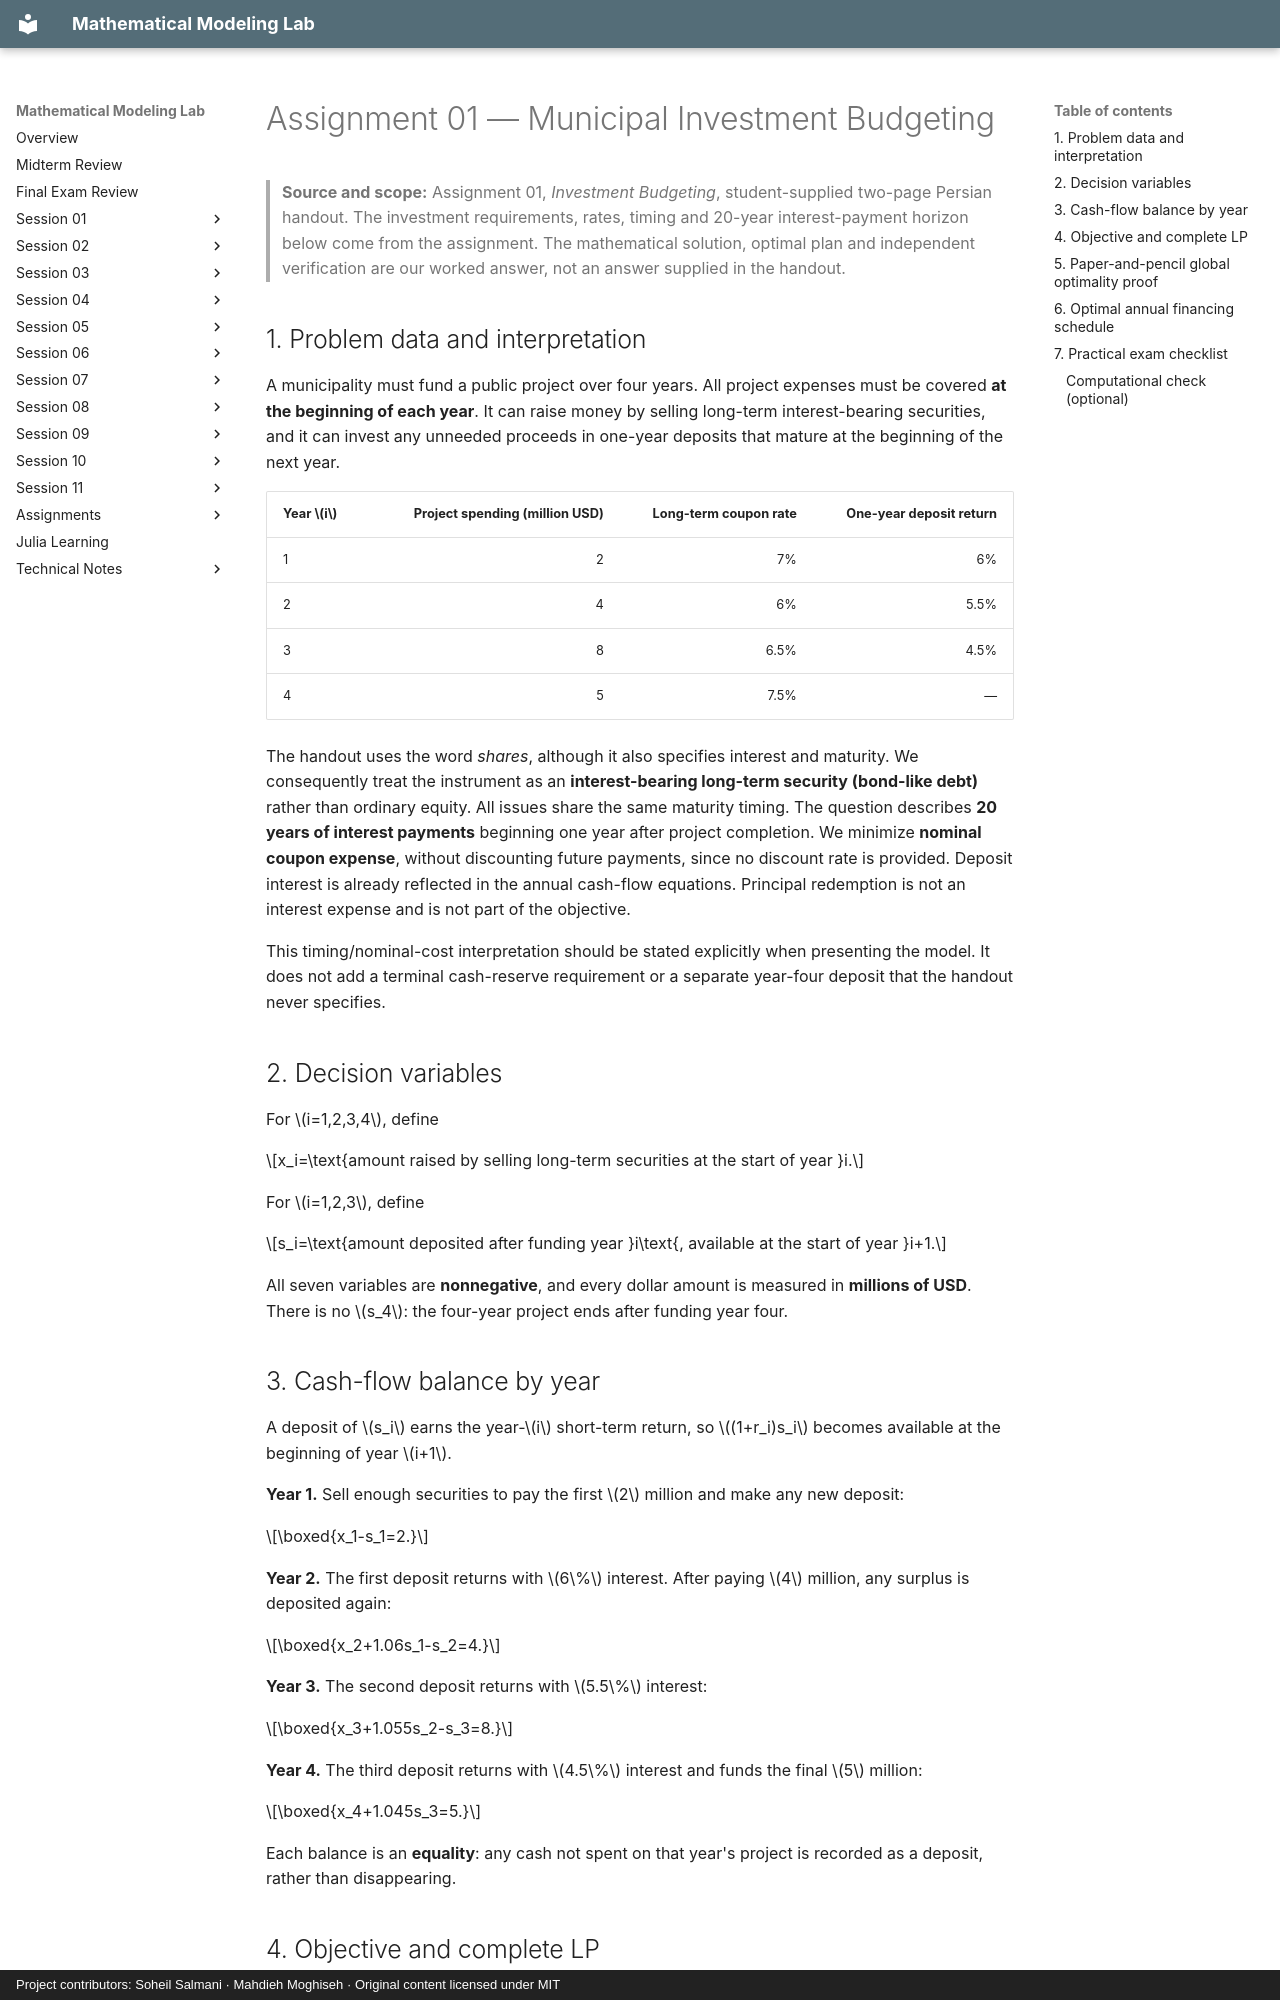

repository: SoheilGtex/mathematical-modeling-lab · page: assignments/investment-budget.en/index.html · generator: mkdocs · copyright: Project contributors: Soheil Salmani · Mahdieh Moghiseh · Original content licensed under MIT

# Assignment 01 — Municipal Investment Budgeting

> **Source and scope:** Assignment 01, *Investment Budgeting*, student-supplied two-page Persian handout. The investment requirements, rates, timing and 20-year interest-payment horizon below come from the assignment. The mathematical solution, optimal plan and independent verification are our worked answer, not an answer supplied in the handout.

## 1. Problem data and interpretation

A municipality must fund a public project over four years. All project expenses must be covered **at the beginning of each year**. It can raise money by selling long-term interest-bearing securities, and it can invest any unneeded proceeds in one-year deposits that mature at the beginning of the next year.

| Year $i$ | Project spending (million USD) | Long-term coupon rate | One-year deposit return |
| --- | ---: | ---: | ---: |
| 1 | 2 | 7% | 6% |
| 2 | 4 | 6% | 5.5% |
| 3 | 8 | 6.5% | 4.5% |
| 4 | 5 | 7.5% | — |

The handout uses the word *shares*, although it also specifies interest and maturity. We consequently treat the instrument as an **interest-bearing long-term security (bond-like debt)** rather than ordinary equity. All issues share the same maturity timing. The question describes **20 years of interest payments** beginning one year after project completion. We minimize **nominal coupon expense**, without discounting future payments, since no discount rate is provided. Deposit interest is already reflected in the annual cash-flow equations. Principal redemption is not an interest expense and is not part of the objective.

This timing/nominal-cost interpretation should be stated explicitly when presenting the model. It does not add a terminal cash-reserve requirement or a separate year-four deposit that the handout never specifies.

## 2. Decision variables

For $i=1,2,3,4$, define

$$x_i=\text{amount raised by selling long-term securities at the start of year }i.$$

For $i=1,2,3$, define

$$s_i=\text{amount deposited after funding year }i\text{, available at the start of year }i+1.$$

All seven variables are **nonnegative**, and every dollar amount is measured in **millions of USD**. There is no $s_4$: the four-year project ends after funding year four.

## 3. Cash-flow balance by year

A deposit of $s_i$ earns the year-$i$ short-term return, so $(1+r_i)s_i$ becomes available at the beginning of year $i+1$.

**Year 1.** Sell enough securities to pay the first $2$ million and make any new deposit:

$$\boxed{x_1-s_1=2.}$$

**Year 2.** The first deposit returns with $6\%$ interest. After paying $4$ million, any surplus is deposited again:

$$\boxed{x_2+1.06s_1-s_2=4.}$$

**Year 3.** The second deposit returns with $5.5\%$ interest:

$$\boxed{x_3+1.055s_2-s_3=8.}$$

**Year 4.** The third deposit returns with $4.5\%$ interest and funds the final $5$ million:

$$\boxed{x_4+1.045s_3=5.}$$

Each balance is an **equality**: any cash not spent on that year's project is recorded as a deposit, rather than disappearing.
